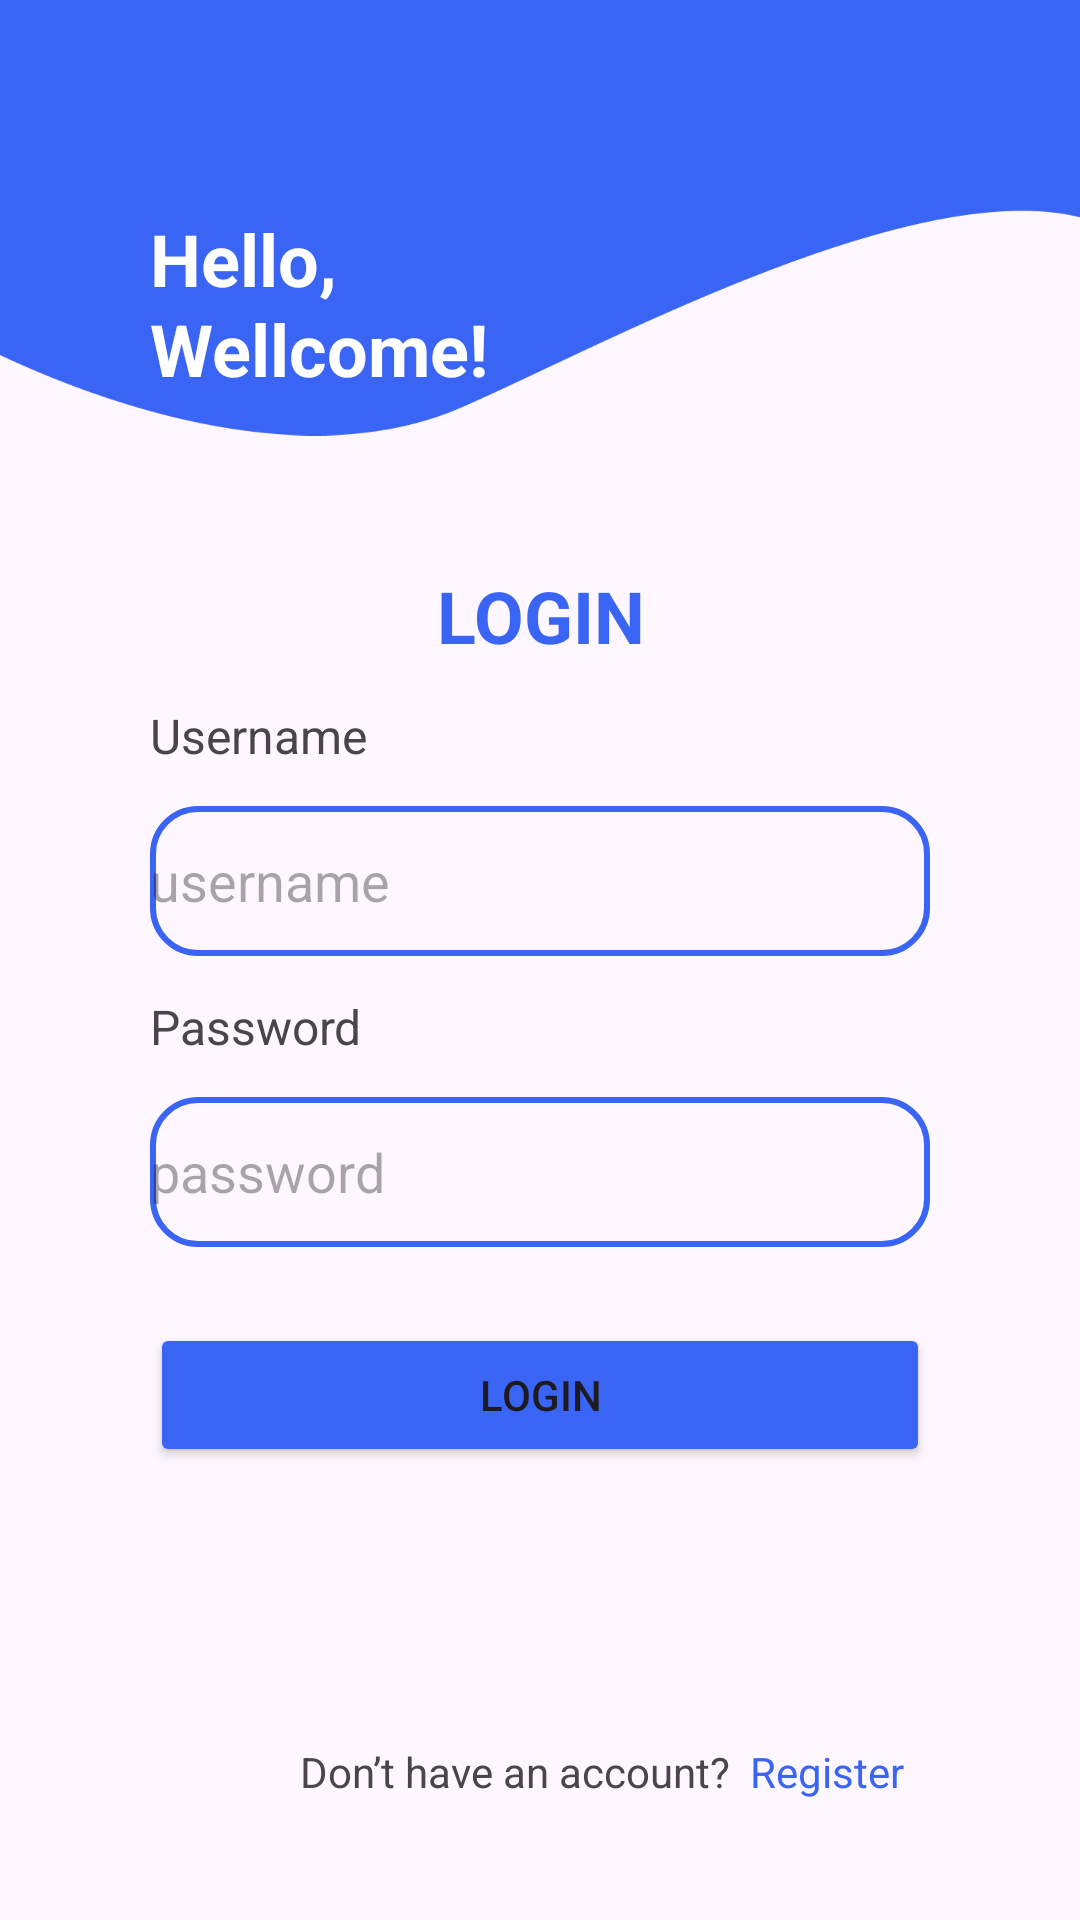

Produce the Android XML layout that renders to this screen, including the resource entries it uses.
<!-- AndroidManifest.xml: application theme Theme.SibiVisionProject -->
<!-- res/layout/activity_login.xml -->
<?xml version="1.0" encoding="utf-8"?>
<androidx.constraintlayout.widget.ConstraintLayout xmlns:android="http://schemas.android.com/apk/res/android"
    xmlns:app="http://schemas.android.com/apk/res-auto"
    xmlns:tools="http://schemas.android.com/tools"
    android:layout_width="match_parent"
    android:layout_height="match_parent"
    tools:context=".ui.LoginActivity">

    <ImageView
        android:id="@+id/mv_header"
        android:layout_width="wrap_content"
        android:layout_height="wrap_content"
        android:layout_marginBottom="520dp"
        app:layout_constraintBottom_toBottomOf="parent"
        app:layout_constraintEnd_toEndOf="parent"
        app:layout_constraintStart_toStartOf="parent"
        app:layout_constraintTop_toTopOf="parent"
        app:srcCompat="@drawable/vector_desain" />

    <TextView
        android:id="@+id/tv_login"
        android:layout_width="wrap_content"
        android:layout_height="wrap_content"
        android:layout_marginBottom="230dp"
        android:text="LOGIN"
        android:textAlignment="center"
        android:textColor="@color/color_utama"
        android:textSize="24sp"
        android:textStyle="bold"
        app:layout_constraintBottom_toBottomOf="parent"
        app:layout_constraintEnd_toEndOf="parent"
        app:layout_constraintStart_toStartOf="parent"
        app:layout_constraintTop_toTopOf="parent" />

    <TextView
        android:id="@+id/tv_header1"
        android:layout_width="match_parent"
        android:layout_height="wrap_content"
        android:layout_marginStart="50dp"
        android:layout_marginTop="70dp"
        android:text="Hello,"
        android:textColor="@color/white"
        android:textSize="24sp"
        android:textStyle="bold"
        app:layout_constraintEnd_toEndOf="parent"
        app:layout_constraintStart_toStartOf="parent"
        app:layout_constraintTop_toTopOf="parent" />

    <TextView
        android:id="@+id/tv_header2"
        android:layout_width="match_parent"
        android:layout_height="wrap_content"
        android:layout_marginStart="50dp"
        android:layout_marginTop="100dp"
        android:text="Wellcome!"
        android:textColor="@color/white"
        android:textSize="24sp"
        android:textStyle="bold"
        app:layout_constraintEnd_toEndOf="parent"
        app:layout_constraintStart_toStartOf="parent"
        app:layout_constraintTop_toTopOf="parent" />

    <TextView
        android:id="@+id/tv_footer1"
        android:layout_width="match_parent"
        android:layout_height="wrap_content"
        android:layout_marginStart="100dp"
        android:layout_marginBottom="40dp"
        android:text="Don’t have an account?"
        android:textSize="14sp"
        app:layout_constraintBottom_toBottomOf="parent"
        app:layout_constraintEnd_toEndOf="parent"
        app:layout_constraintStart_toStartOf="parent" />

    <TextView
        android:id="@+id/tv_footer2"
        android:layout_width="match_parent"
        android:layout_height="wrap_content"
        android:layout_marginStart="250dp"
        android:layout_marginBottom="40dp"
        android:text="Register"
        android:textColor="@color/color_utama"
        android:textSize="14sp"
        app:layout_constraintBottom_toBottomOf="parent"
        app:layout_constraintEnd_toEndOf="parent"
        app:layout_constraintStart_toStartOf="parent" />


    <TextView
        android:id="@+id/username"
        android:layout_width="match_parent"
        android:layout_height="wrap_content"
        android:layout_marginStart="50dp"
        android:text="Username"
        android:textSize="16sp"
        android:textStyle="normal"
        app:layout_constraintBottom_toTopOf="@+id/et_username"
        app:layout_constraintEnd_toEndOf="parent"
        app:layout_constraintStart_toStartOf="parent"
        app:layout_constraintTop_toBottomOf="@+id/tv_login" />

    <EditText
        android:id="@+id/et_username"
        android:layout_width="match_parent"
        android:layout_height="50dp"
        android:layout_marginStart="50dp"
        android:layout_marginEnd="50dp"
        android:background="@drawable/custom_border_button"
        android:ems="10"
        android:hint="username"
        android:inputType="text"
        app:layout_constraintBottom_toTopOf="@+id/et_password"
        app:layout_constraintEnd_toEndOf="parent"
        app:layout_constraintStart_toStartOf="parent"
        app:layout_constraintTop_toBottomOf="@+id/tv_login" />

    <TextView
        android:id="@+id/password"
        android:layout_width="match_parent"
        android:layout_height="wrap_content"
        android:layout_marginStart="50dp"
        android:text="Password"
        android:textSize="16sp"
        android:textStyle="normal"
        app:layout_constraintBottom_toTopOf="@+id/et_password"
        app:layout_constraintEnd_toEndOf="parent"
        app:layout_constraintStart_toStartOf="parent"
        app:layout_constraintTop_toBottomOf="@+id/et_username" />

    <EditText
        android:id="@+id/et_password"
        android:layout_width="match_parent"
        android:layout_height="50dp"
        android:layout_marginStart="50dp"
        android:layout_marginTop="340dp"
        android:layout_marginEnd="50dp"
        android:background="@drawable/custom_border_button"
        android:ems="10"
        android:hint="password"
        android:inputType="textPassword"
        app:layout_constraintBottom_toTopOf="@+id/bt_login"
        app:layout_constraintEnd_toEndOf="parent"
        app:layout_constraintStart_toStartOf="parent"
        app:layout_constraintTop_toTopOf="parent" />

    <Button
        android:id="@+id/bt_login"
        android:layout_width="match_parent"
        android:layout_height="wrap_content"
        android:layout_marginStart="50dp"
        android:layout_marginTop="290dp"
        android:layout_marginEnd="50dp"
        android:backgroundTint="@color/color_utama"
        android:text="Login"
        app:layout_constraintBottom_toBottomOf="parent"
        app:layout_constraintEnd_toEndOf="parent"
        app:layout_constraintStart_toStartOf="parent"
        app:layout_constraintTop_toTopOf="parent" />

</androidx.constraintlayout.widget.ConstraintLayout>
<!-- resources referenced by this layout -->
<resources>
  <color name="color_utama">#3A64F4</color>
  <color name="white">#FFFFFFFF</color>
  <!-- drawable custom_border_button (drawable) -->
  <?xml version="1.0" encoding="utf-8"?>
  <shape xmlns:android="http://schemas.android.com/apk/res/android">
  
      <stroke
          android:width="2dp"
          android:color="@color/color_utama"
          />
  
      <corners
          android:radius="15dp"
          />
  
  </shape>
  <!-- drawable vector_desain: png bitmap (drawable, 9884 bytes) -->
  <style name="Theme.SibiVisionProject" parent="Base.Theme.SibiVisionProject" />
  <style name="Base.Theme.SibiVisionProject" parent="Theme.Material3.DayNight.NoActionBar">
          
          
      </style>
</resources>
